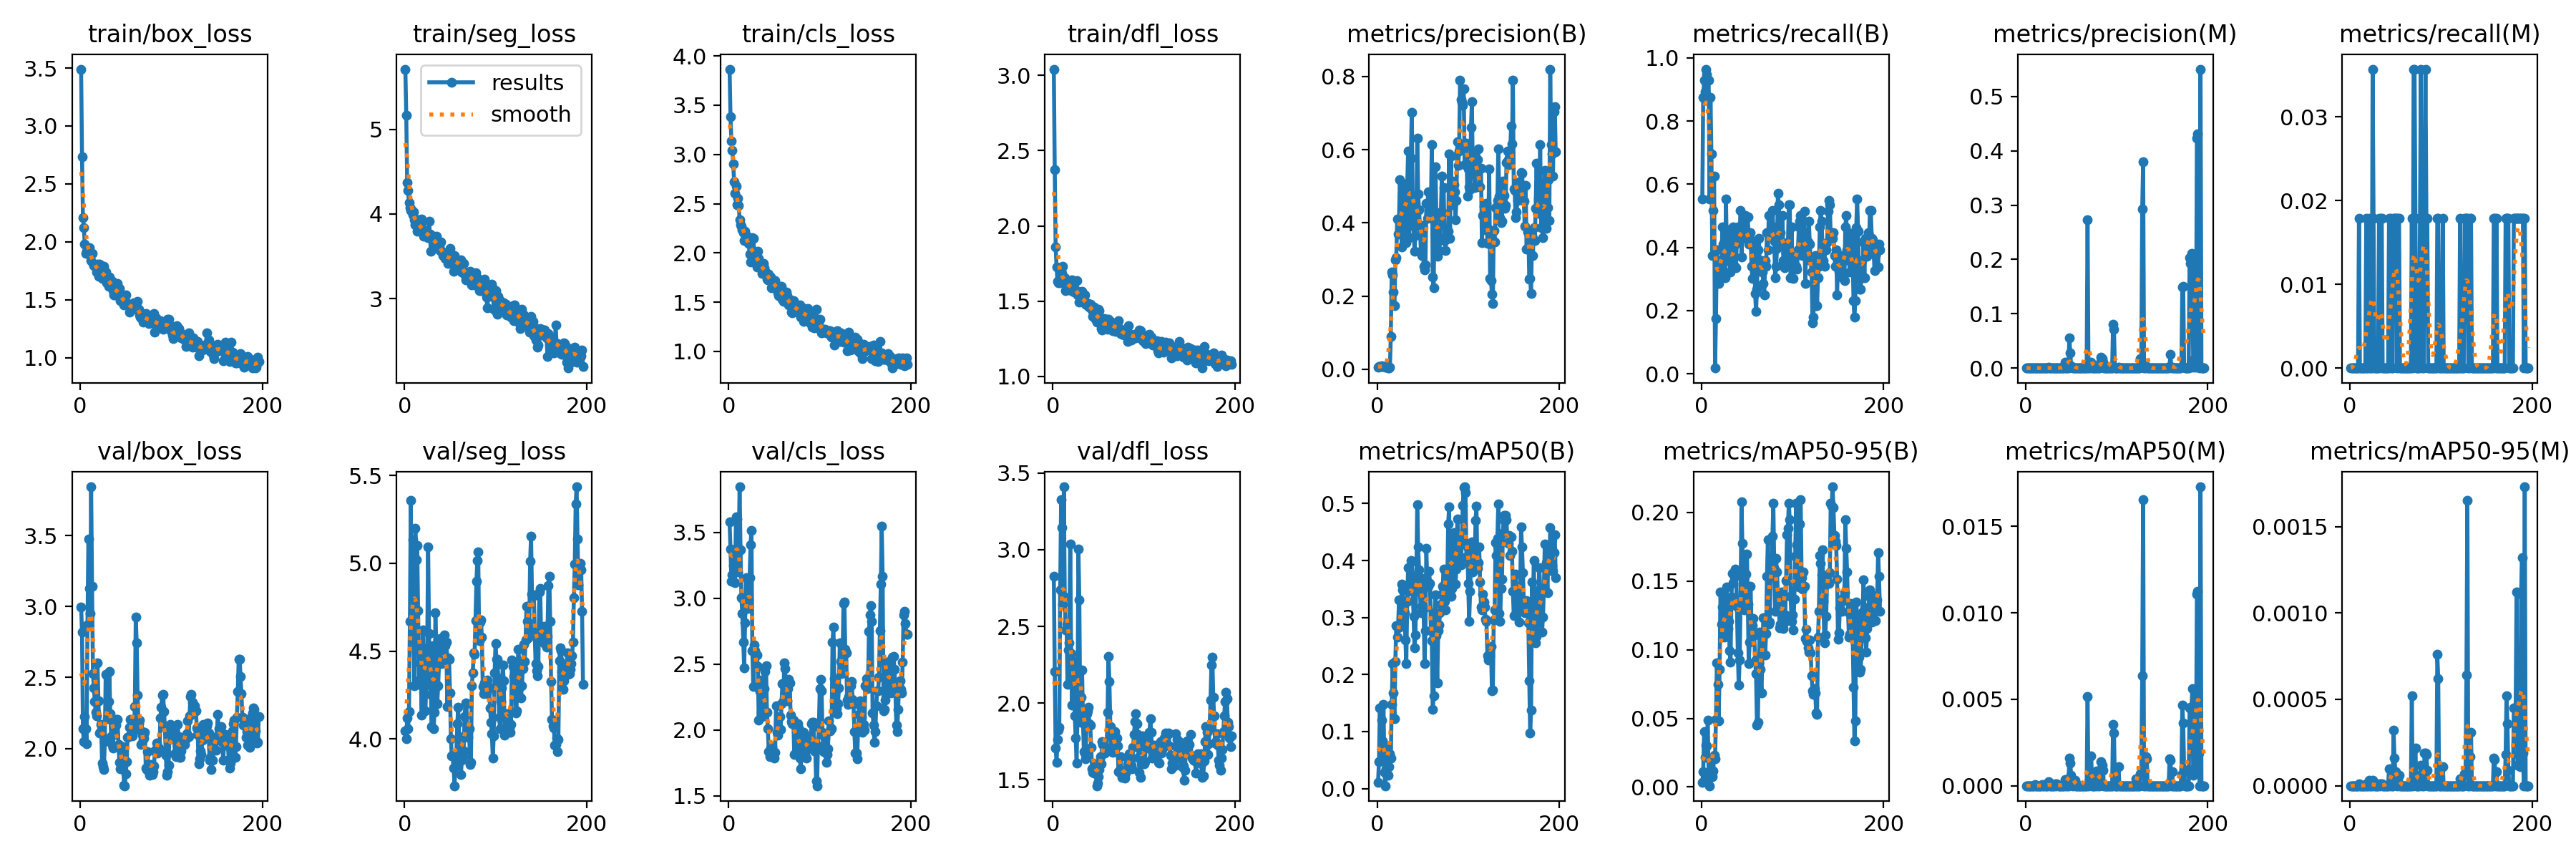

Data behind this chart, as committed beside it:
epoch, train/box_loss, train/seg_loss, train/cls_loss, train/dfl_loss, metrics/precision(B), metrics/recall(B), metrics/mAP50(B), metrics/mAP50-95(B), metrics/precision(M), metrics/recall(M), metrics/mAP50(M), metrics/mAP50-95(M), val/box_loss, val/seg_loss, val/cls_loss, val/dfl_loss, lr/pg0, lr/pg1, lr/pg2
1, 3.49, 5.715, 3.866, 3.042, 0.00492, 0.5536, 0.01045, 0.00342, 0, 0, 0, 0, 2.997, 4.046, 3.579, 2.829, 0.0001, 0.0001, 0.0001
2, 2.736, 5.168, 3.385, 2.374, 0.00778, 0.875, 0.04752, 0.01114, 0, 0, 0, 0, 2.82, 4.002, 3.373, 2.205, 0.0002198, 0.0002198, 0.0002198
3, 2.208, 4.372, 3.135, 1.862, 0.00825, 0.9286, 0.1414, 0.04049, 0, 0, 0, 0, 2.139, 4.12, 3.13, 1.707, 0.0003393, 0.0003393, 0.0003393
4, 2.122, 4.282, 3.039, 1.727, 0.00794, 0.8929, 0.04869, 0.02143, 0, 0, 0, 0, 2.047, 4.057, 3.178, 1.611, 0.0004586, 0.0004586, 0.0004586
5, 1.979, 4.134, 2.904, 1.633, 0.00857, 0.9643, 0.1206, 0.03075, 0, 0, 0, 0, 2.226, 4.157, 3.25, 1.762, 0.0005777, 0.0005777, 0.0005777
6, 1.901, 4.074, 2.72, 1.623, 0.00841, 0.9464, 0.08423, 0.02982, 0, 0, 0, 0, 2.137, 4.67, 3.37, 1.822, 0.0006965, 0.0006965, 0.0006965
7, 1.92, 4.04, 2.606, 1.634, 0.00825, 0.9286, 0.1482, 0.04881, 0, 0, 0, 0, 2.032, 5.359, 3.121, 1.844, 0.0008151, 0.0008151, 0.0008151
8, 1.938, 4.049, 2.676, 1.621, 0.00825, 0.9286, 0.02897, 0.00714, 0, 0, 0, 0, 2.87, 4.673, 3.621, 2.738, 0.0009335, 0.0009335, 0.0009335
9, 1.95, 3.988, 2.491, 1.697, 0.00492, 0.5536, 0.00498, 0.00095, 0, 0, 0, 0, 3.477, 5.135, 3.602, 3.328, 0.001052, 0.001052, 0.001052
10, 1.95, 4.027, 2.555, 1.686, 0.00778, 0.875, 0.03514, 0.00687, 0.00016, 0.01786, 8e-05, 1e-05, 3.126, 4.581, 3.203, 3.143, 0.001169, 0.001169, 0.001169
11, 1.901, 3.928, 2.484, 1.732, 0.00619, 0.6964, 0.07198, 0.02056, 0, 0, 0, 0, 2.952, 4.304, 3.354, 2.645, 0.001287, 0.001287, 0.001287
12, 1.841, 3.877, 2.339, 1.649, 0.00333, 0.375, 0.02296, 0.00738, 0, 0, 0, 0, 3.842, 5.2, 3.848, 3.41, 0.001404, 0.001404, 0.001404
13, 1.9, 3.919, 2.285, 1.655, 0.0046, 0.5179, 0.03892, 0.01158, 0, 0, 0, 0, 3.143, 5.021, 3.367, 2.69, 0.001522, 0.001522, 0.001522
14, 1.812, 3.794, 2.273, 1.57, 0.00556, 0.625, 0.06081, 0.02294, 0, 0, 0, 0, 2.526, 5.103, 3.003, 2.478, 0.001639, 0.001639, 0.001639
15, 1.798, 3.902, 2.237, 1.609, 0.09058, 0.01786, 0.0537, 0.02044, 0, 0, 0, 0, 2.428, 4.731, 2.883, 2.514, 0.001755, 0.001755, 0.001755
16, 1.797, 3.931, 2.203, 1.609, 0.2654, 0.1742, 0.1471, 0.0495, 0, 0, 0, 0, 2.333, 4.311, 2.67, 2.12, 0.001872, 0.001872, 0.001872
17, 1.78, 3.805, 2.122, 1.597, 0.2573, 0.3929, 0.2197, 0.09025, 0, 0, 0, 0, 2.254, 4.432, 2.472, 2.344, 0.001968, 0.001968, 0.001968
18, 1.742, 3.861, 2.22, 1.606, 0.2111, 0.3214, 0.1678, 0.07488, 0.00016, 0.01786, 8e-05, 1e-05, 2.23, 4.343, 2.815, 2.39, 0.001966, 0.001966, 0.001966
19, 1.806, 3.938, 2.177, 1.609, 0.1742, 0.2857, 0.1229, 0.04833, 0, 0, 0, 0, 2.605, 4.137, 3.157, 3.037, 0.001964, 0.001964, 0.001964
20, 1.705, 3.792, 2.146, 1.57, 0.2988, 0.3393, 0.2235, 0.08597, 0, 0, 0, 0, 2.337, 4.62, 2.977, 2.323, 0.001962, 0.001962, 0.001962
21, 1.808, 3.738, 2.162, 1.642, 0.305, 0.3571, 0.2858, 0.1419, 0.00016, 0.01786, 9e-05, 3e-05, 2.111, 4.331, 2.921, 1.989, 0.00196, 0.00196, 0.00196
22, 1.774, 3.743, 2.098, 1.578, 0.4104, 0.3393, 0.2653, 0.1186, 0, 0, 0, 0, 2.116, 4.341, 2.995, 2.264, 0.001958, 0.001958, 0.001958
23, 1.722, 3.804, 1.99, 1.561, 0.3703, 0.4643, 0.2825, 0.1311, 0, 0, 0, 0, 2.17, 4.16, 3.155, 2.271, 0.001956, 0.001956, 0.001956
24, 1.683, 3.758, 1.907, 1.567, 0.4098, 0.4107, 0.3312, 0.1265, 0, 0, 0, 0, 1.9, 4.311, 3.405, 1.918, 0.001955, 0.001955, 0.001955
25, 1.705, 3.743, 1.972, 1.56, 0.519, 0.3214, 0.2889, 0.109, 0.00125, 0.03571, 0.00022, 3e-05, 1.871, 4.52, 3.517, 1.771, 0.001953, 0.001953, 0.001953
26, 1.791, 3.721, 2.152, 1.638, 0.4136, 0.3036, 0.2849, 0.1213, 0.00025, 0.01786, 0.0001, 1e-05, 1.855, 5.092, 2.601, 1.609, 0.00195, 0.00195, 0.00195
27, 1.696, 3.917, 2.145, 1.54, 0.3342, 0.5536, 0.3583, 0.1368, 0, 0, 0, 0, 2.051, 4.601, 2.329, 1.941, 0.001948, 0.001948, 0.001948
28, 1.738, 3.763, 2.016, 1.565, 0.4787, 0.375, 0.3482, 0.1457, 0, 0, 0, 0, 2.525, 4.307, 2.648, 3.005, 0.001947, 0.001947, 0.001947
29, 1.648, 3.557, 1.916, 1.495, 0.5073, 0.3571, 0.3285, 0.1155, 0, 0, 0, 0, 2.516, 4.254, 2.601, 2.672, 0.001945, 0.001945, 0.001945
30, 1.675, 3.723, 1.907, 1.521, 0.3775, 0.4549, 0.3081, 0.1206, 0, 0, 0, 0, 2.209, 4.071, 2.478, 1.873, 0.001943, 0.001943, 0.001943
31, 1.619, 3.713, 1.855, 1.503, 0.4928, 0.3571, 0.2613, 0.09942, 0, 0, 0, 0, 2.331, 4.53, 2.572, 2.039, 0.001941, 0.001941, 0.001941
32, 1.697, 3.735, 2.016, 1.566, 0.3454, 0.3214, 0.2192, 0.09072, 0.00018, 0.01786, 0.00013, 1e-05, 2.541, 4.058, 2.481, 2.216, 0.001939, 0.001939, 0.001939
33, 1.647, 3.695, 1.944, 1.493, 0.5005, 0.3571, 0.3283, 0.1384, 0, 0, 0, 0, 2.248, 4.151, 2.072, 1.885, 0.001937, 0.001937, 0.001937
34, 1.668, 3.601, 1.909, 1.508, 0.5955, 0.3393, 0.3873, 0.1555, 0.00016, 0.01786, 0.00012, 1e-05, 2.083, 4.718, 2.29, 1.681, 0.001935, 0.001935, 0.001935
35, 1.66, 3.739, 1.884, 1.54, 0.3599, 0.4643, 0.3467, 0.1489, 0.00016, 0.01786, 8e-05, 1e-05, 2.022, 4.516, 2.379, 1.675, 0.001933, 0.001933, 0.001933
36, 1.58, 3.647, 1.844, 1.482, 0.3993, 0.3393, 0.3479, 0.1531, 0, 0, 0, 0, 2.005, 4.2, 2.138, 1.634, 0.001931, 0.001931, 0.001931
37, 1.54, 3.593, 1.794, 1.475, 0.5765, 0.4107, 0.4004, 0.1589, 0, 0, 0, 0, 2.188, 4.301, 2.103, 1.932, 0.001929, 0.001929, 0.001929
38, 1.54, 3.619, 1.894, 1.47, 0.7013, 0.3355, 0.3982, 0.1559, 0, 0, 0, 0, 2.101, 4.436, 2.167, 1.948, 0.001927, 0.001927, 0.001927
39, 1.607, 3.569, 1.852, 1.486, 0.4615, 0.4286, 0.3523, 0.1318, 0, 0, 0, 0, 2.167, 4.571, 2.312, 1.973, 0.001925, 0.001925, 0.001925
40, 1.551, 3.672, 1.816, 1.459, 0.3913, 0.4643, 0.302, 0.09777, 0, 0, 0, 0, 2.204, 4.521, 2.447, 1.865, 0.001923, 0.001923, 0.001923
41, 1.641, 3.563, 1.797, 1.481, 0.3234, 0.4464, 0.2469, 0.07434, 0, 0, 0, 0, 2.204, 4.427, 2.49, 1.854, 0.001921, 0.001921, 0.001921
42, 1.586, 3.508, 1.731, 1.468, 0.3663, 0.4286, 0.269, 0.09239, 0, 0, 0, 0, 2.03, 4.519, 2.132, 1.711, 0.001919, 0.001919, 0.001919
43, 1.596, 3.517, 1.723, 1.442, 0.3941, 0.5179, 0.3742, 0.1336, 0.01109, 0.01786, 0.00034, 0.0001, 1.904, 4.492, 2.01, 1.571, 0.001917, 0.001917, 0.001917
44, 1.493, 3.519, 1.788, 1.4, 0.6325, 0.3689, 0.4979, 0.2076, 0, 0, 0, 0, 1.856, 4.59, 1.836, 1.548, 0.001915, 0.001915, 0.001915
45, 1.521, 3.479, 1.742, 1.46, 0.4786, 0.4464, 0.4237, 0.1777, 0.00021, 0.01786, 0.00013, 1e-05, 1.896, 4.53, 1.798, 1.544, 0.001913, 0.001913, 0.001913
46, 1.502, 3.481, 1.758, 1.414, 0.4352, 0.4404, 0.3841, 0.1474, 0, 0, 0, 0, 2.016, 4.553, 1.863, 1.603, 0.001911, 0.001911, 0.001911
47, 1.487, 3.5, 1.643, 1.379, 0.3905, 0.4643, 0.3463, 0.1292, 0, 0, 0, 0, 2, 4.185, 1.874, 1.603, 0.001909, 0.001909, 0.001909
48, 1.458, 3.413, 1.687, 1.362, 0.3229, 0.5, 0.3088, 0.1407, 0.05601, 0.01786, 0.00161, 0.00032, 1.742, 4.463, 1.872, 1.46, 0.001907, 0.001907, 0.001907
49, 1.489, 3.448, 1.687, 1.401, 0.3114, 0.4286, 0.3198, 0.1552, 0.02752, 0.01786, 0.00131, 0.00016, 1.738, 4.452, 1.815, 1.479, 0.001905, 0.001905, 0.001905
50, 1.545, 3.589, 1.722, 1.445, 0.392, 0.4464, 0.3685, 0.1699, 0.00482, 0.01786, 0.00059, 8e-05, 1.822, 4.26, 1.789, 1.518, 0.001903, 0.001903, 0.001903
51, 1.476, 3.53, 1.716, 1.435, 0.2811, 0.4957, 0.3157, 0.1331, 0.00207, 0.01786, 0.00027, 5e-05, 1.907, 4.002, 1.829, 1.567, 0.001901, 0.001901, 0.001901
52, 1.469, 3.497, 1.644, 1.383, 0.2708, 0.4107, 0.2193, 0.08975, 0, 0, 0, 0, 2.08, 3.902, 2.181, 1.648, 0.001899, 0.001899, 0.001899
53, 1.456, 3.426, 1.649, 1.32, 0.2854, 0.4286, 0.2772, 0.1056, 0.00049, 0.01786, 0.00026, 3e-05, 2.083, 3.91, 1.98, 1.604, 0.001897, 0.001897, 0.001897
54, 1.396, 3.325, 1.595, 1.31, 0.4526, 0.4464, 0.4209, 0.1462, 0.00056, 0.01786, 0.00032, 6e-05, 2.151, 3.835, 1.961, 1.75, 0.001895, 0.001895, 0.001895
55, 1.454, 3.507, 1.564, 1.318, 0.4134, 0.3393, 0.3623, 0.119, 0, 0, 0, 0, 2.203, 3.734, 2.017, 1.727, 0.001893, 0.001893, 0.001893
56, 1.44, 3.394, 1.659, 1.385, 0.4844, 0.3021, 0.3554, 0.1173, 0, 0, 0, 0, 2.1, 3.866, 2.1, 1.717, 0.001891, 0.001891, 0.001891
57, 1.434, 3.432, 1.641, 1.347, 0.4469, 0.4107, 0.3811, 0.1229, 0, 0, 0, 0, 2.087, 3.921, 2.002, 1.673, 0.001889, 0.001889, 0.001889
58, 1.436, 3.422, 1.657, 1.344, 0.4278, 0.4139, 0.3603, 0.1108, 0, 0, 0, 0, 2.2, 4.085, 2.201, 1.706, 0.001887, 0.001887, 0.001887
59, 1.473, 3.438, 1.532, 1.379, 0.4414, 0.2541, 0.2774, 0.09204, 0, 0, 0, 0, 2.129, 4.181, 2.352, 1.702, 0.001885, 0.001885, 0.001885
60, 1.426, 3.429, 1.507, 1.314, 0.6141, 0.1964, 0.2598, 0.08256, 0, 0, 0, 0, 2.294, 4.012, 2.221, 1.94, 0.001883, 0.001883, 0.001883
... 136 more rows
